The GitHub repository AfonsoScheufele/Computer-Vision-Inspection-System contains a labelled image folder "data" with 2 categories: defect, normal. Examples follow, each with its label.

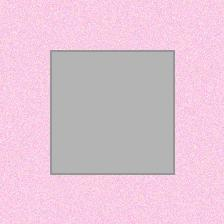
Label: normal

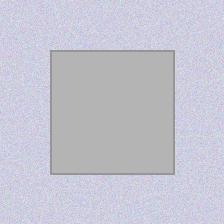
Label: normal

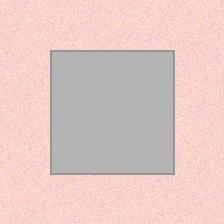
Label: normal

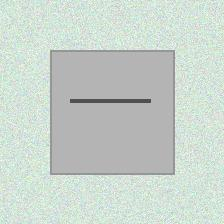
Label: defect

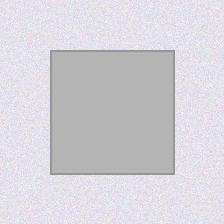
Label: normal

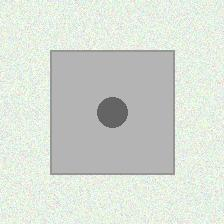
Label: defect
